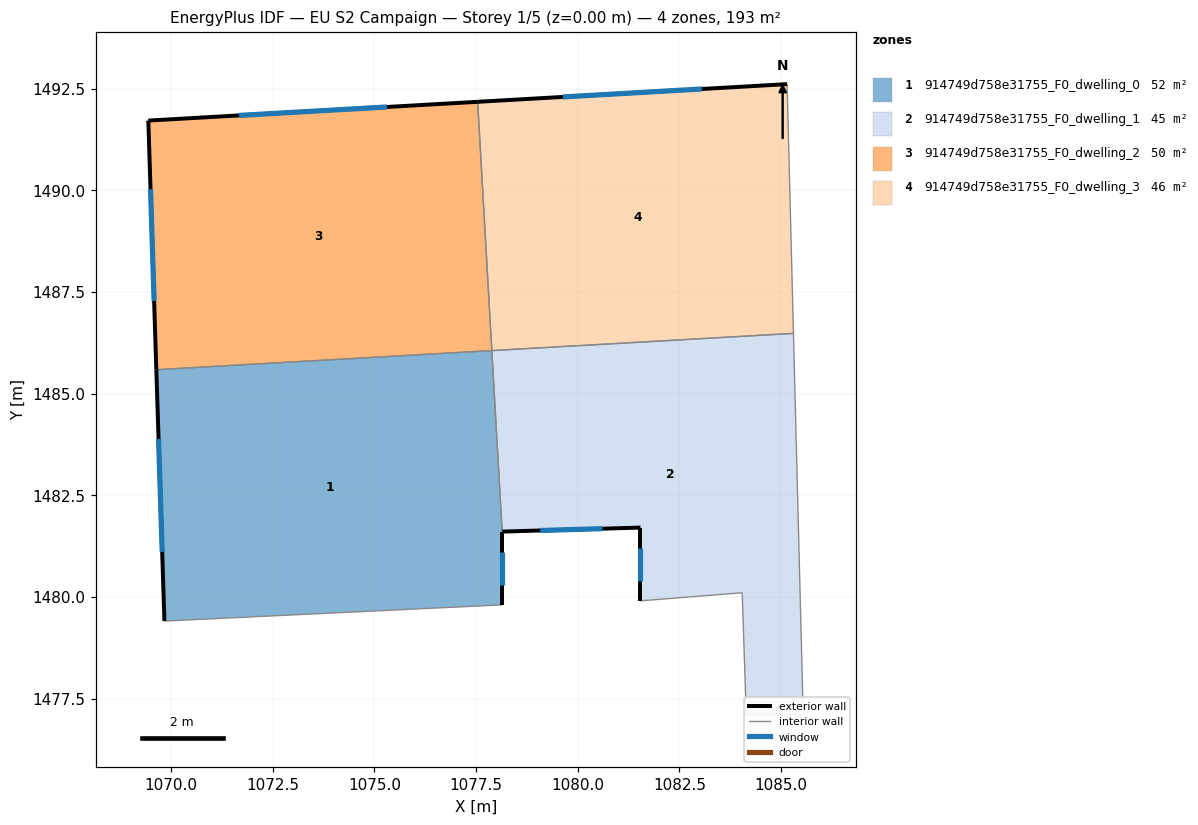
=== STOREY PLAN SPEC (per zone: floor XY polygon, exterior-wall plan segments, windows/doors) ===
zone 1: 914749d758e31755_F0_dwelling_0  (51.8 m²)
  floor: (1077.89, 1486.06) (1078.14, 1481.61) (1078.14, 1479.80) (1069.83, 1479.41) (1069.64, 1485.59)
  exterior wall: (1078.14, 1479.80) – (1078.14, 1481.61)  [1.8 m]
    window: (1078.14, 1480.30) – (1078.14, 1481.11)  [1.1 m²]
  exterior wall: (1069.64, 1485.59) – (1069.83, 1479.41)  [6.2 m]
    window: (1069.69, 1483.89) – (1069.78, 1481.11)  [3.8 m²]
  interior walls: 3
zone 2: 914749d758e31755_F0_dwelling_1  (44.5 m²)
  floor: (1085.31, 1486.48) (1085.55, 1477.10) (1084.14, 1477.10) (1084.05, 1480.10) (1081.54, 1479.90) (1081.54, 1481.70) (1078.14, 1481.61) (1077.89, 1486.06)
  exterior wall: (1081.54, 1481.70) – (1081.54, 1479.90)  [1.8 m]
    window: (1081.54, 1481.21) – (1081.54, 1480.40)  [1.1 m²]
  exterior wall: (1078.14, 1481.61) – (1081.54, 1481.70)  [3.4 m]
    window: (1079.08, 1481.63) – (1080.61, 1481.68)  [2.1 m²]
  interior walls: 6
zone 3: 914749d758e31755_F0_dwelling_2  (50.2 m²)
  floor: (1077.54, 1492.18) (1077.89, 1486.06) (1069.64, 1485.59) (1069.44, 1491.71)
  exterior wall: (1069.44, 1491.71) – (1069.64, 1485.59)  [6.1 m]
    window: (1069.49, 1490.03) – (1069.58, 1487.27)  [3.7 m²]
  exterior wall: (1077.54, 1492.18) – (1069.44, 1491.71)  [8.1 m]
    window: (1075.31, 1492.05) – (1071.67, 1491.84)  [4.9 m²]
  interior walls: 2
zone 4: 914749d758e31755_F0_dwelling_3  (46.1 m²)
  floor: (1085.15, 1492.61) (1085.31, 1486.48) (1077.89, 1486.06) (1077.54, 1492.18)
  exterior wall: (1085.15, 1492.61) – (1077.54, 1492.18)  [7.6 m]
    window: (1083.05, 1492.49) – (1079.63, 1492.30)  [4.6 m²]
  interior walls: 3

=== DERIVED (storey summary) ===
Building: EU S2 Campaign
Storey: 1 of 5  (floor level z = 0.00 m)
Storey gross floor area: 192.7 m²
Zones on this storey: 4
  - 914749d758e31755_F0_dwelling_0: floor 51.8 m²; exterior wall 8.0 m (24.0 m²); 2 window(s) 4.8 m²; WWR 20.2%
  - 914749d758e31755_F0_dwelling_1: floor 44.5 m²; exterior wall 5.2 m (15.6 m²); 2 window(s) 3.2 m²; WWR 20.2%
  - 914749d758e31755_F0_dwelling_2: floor 50.2 m²; exterior wall 14.2 m (42.7 m²); 2 window(s) 8.6 m²; WWR 20.2%
  - 914749d758e31755_F0_dwelling_3: floor 46.1 m²; exterior wall 7.6 m (22.9 m²); 1 window(s) 4.6 m²; WWR 20.2%
Zone adjacency (shared interzone walls):
  - 914749d758e31755_F0_dwelling_0 ↔ 914749d758e31755_F0_dwelling_1
  - 914749d758e31755_F0_dwelling_0 ↔ 914749d758e31755_F0_dwelling_2
  - 914749d758e31755_F0_dwelling_1 ↔ 914749d758e31755_F0_dwelling_3
  - 914749d758e31755_F0_dwelling_2 ↔ 914749d758e31755_F0_dwelling_3